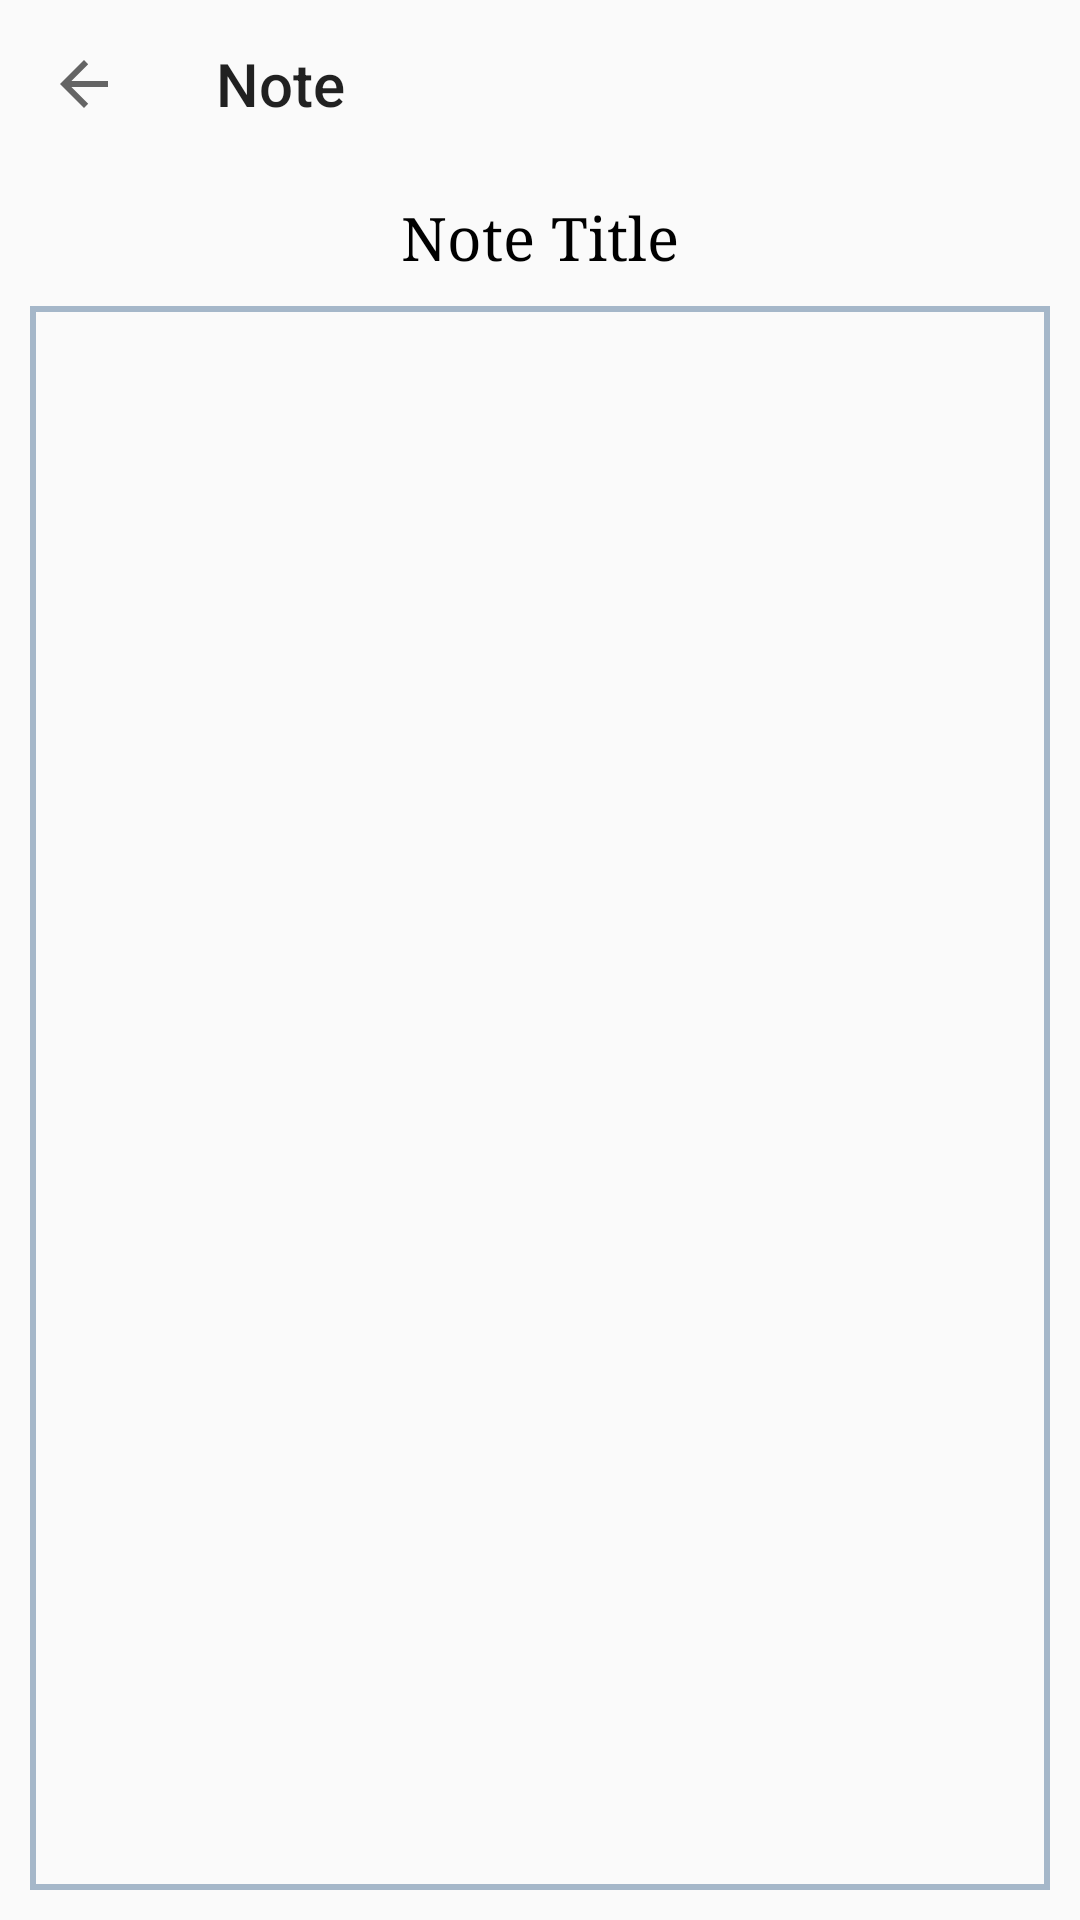

This screen was rendered from an Android layout file. Write that file and the resources it references.
<!-- AndroidManifest.xml: application theme AppTheme -->
<!-- res/layout/fragment_note.xml -->
<?xml version="1.0" encoding="utf-8"?>
<LinearLayout xmlns:android="http://schemas.android.com/apk/res/android"
    xmlns:tools="http://schemas.android.com/tools"
    android:layout_width="match_parent"
    android:layout_height="match_parent"
    xmlns:app="http://schemas.android.com/apk/res-auto"
    android:orientation="vertical"
    android:gravity="center"
    tools:context=".NoteFragment">

    <android.support.v7.widget.Toolbar
        android:id="@+id/toolbar2"
        android:layout_width="match_parent"
        android:layout_height="wrap_content"
        app:navigationIcon="?attr/homeAsUpIndicator"
        app:title="Note"></android.support.v7.widget.Toolbar>

    <TextView
        android:id="@+id/noteTitle"
        android:layout_width="match_parent"
        android:layout_height="wrap_content"
        android:layout_marginBottom="10dp"
        android:layout_marginLeft="10dp"
        android:layout_marginRight="10dp"
        android:layout_marginTop="10dp"
        android:gravity="center"
        android:text="Note Title"
        android:textColor="@android:color/black"
        android:textSize="20sp"
        android:typeface="serif" />

    <ScrollView
        android:id="@+id/scroll"
        android:layout_width="match_parent"
        android:layout_height="match_parent"
        android:layout_marginBottom="10dp"
        android:layout_marginLeft="10dp"
        android:layout_marginRight="10dp"
        android:background="@drawable/bg_note_text"
        android:fillViewport="true"
        android:clickable="false"
        >

        <LinearLayout
            android:id="@+id/scroll_layout"
            android:layout_width="match_parent"
            android:layout_height="match_parent"
            android:clickable="false">
            <EditText
                android:clickable="true"
                android:id="@+id/noteText"
                android:layout_width="match_parent"
                android:layout_height="wrap_content"
                android:background="@android:color/transparent"
                android:inputType="textMultiLine"
                android:padding="8dp" />
        </LinearLayout>
    </ScrollView>

</LinearLayout>
<!-- resources referenced by this layout -->
<resources>
  <!-- drawable bg_note_text (drawable) -->
  <shape xmlns:android="http://schemas.android.com/apk/res/android"
      android:shape="rectangle">
  
  
      <stroke
          android:width="2dp"
          android:color="#a5b7c9" />
  
  
  </shape>
  <style name="AppTheme" parent="Base.Theme.AppCompat.Light.DarkActionBar">
          
          <item name="colorPrimary">@color/colorPrimary</item>
          <item name="colorPrimaryDark">@color/colorPrimaryDark</item>
          <item name="colorAccent">@color/colorAccent</item>
      </style>
  <!-- not gathered from this repository: default colours our renderer supplied (Android Studio template values) -->
  <color name="colorPrimary">#FF6200EE</color>
  <color name="colorPrimaryDark">#FF3700B3</color>
  <color name="colorAccent">#FF03DAC5</color>
</resources>
